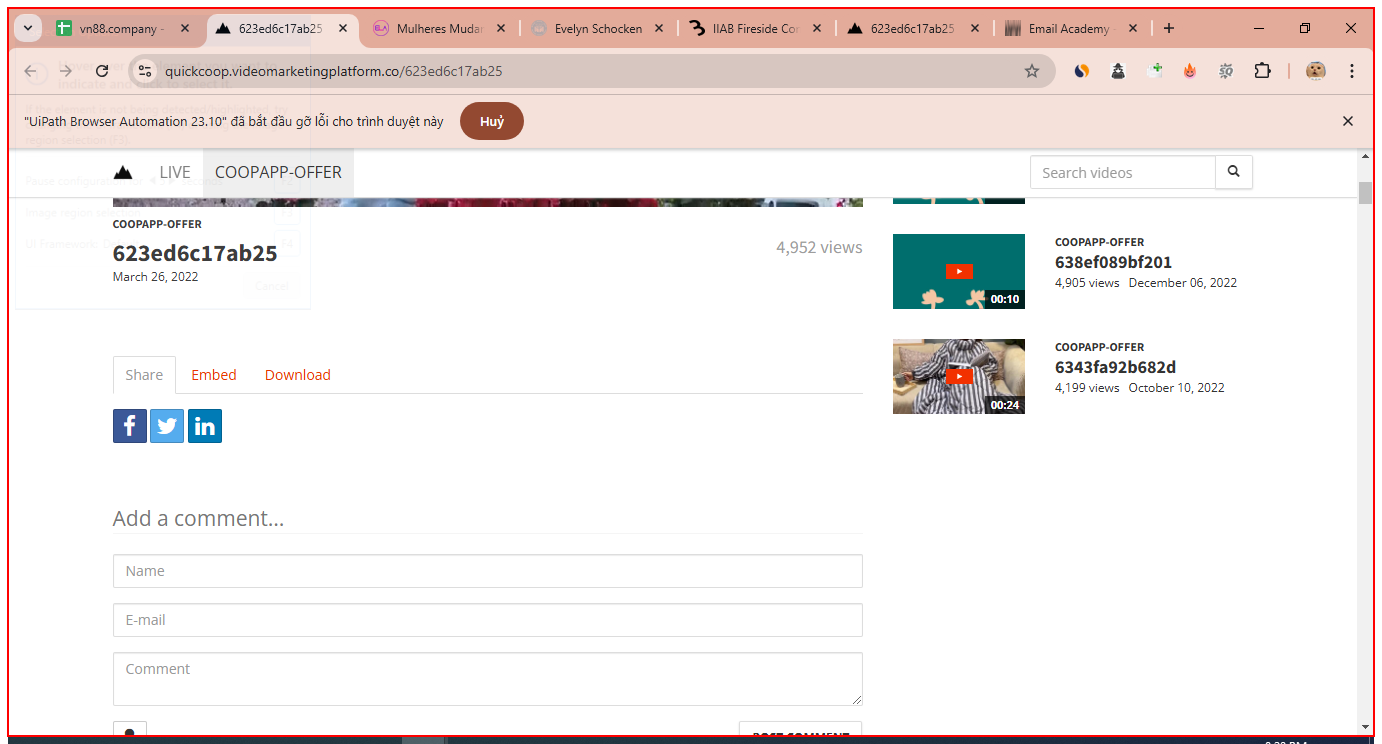
Task: Robotic Enterprise Framework
Workflow: Comment

Step 1 [try]: Close Application 'Intermediate D3D Window' on the element (chrome.exe)

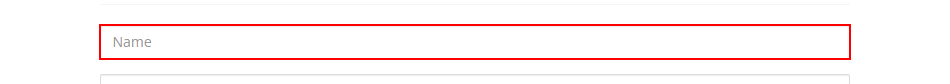
Step 2: type "[CurrentRow("Account").ToString.Trim]" into the text box 'name'

Step 3: type "[CurrentRow("Account").ToString.Trim]" into the text box 'author' (same screen as step 2)

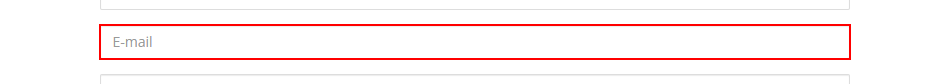
Step 4: type "[CurrentRow("Email").ToString.trim]" into the text box 'email'

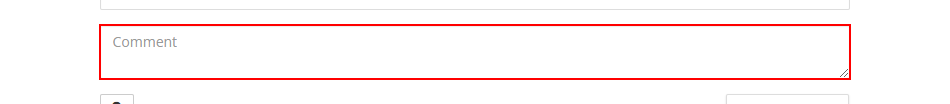
Step 5: type "[CurrentRow("Text").ToString.trim]" into the text box

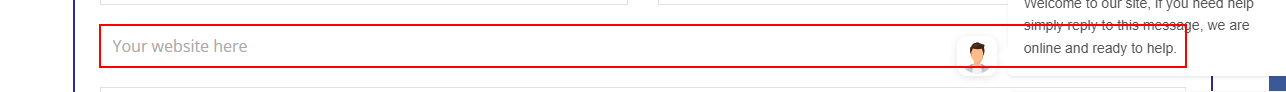
Step 6: type "[CurrentRow("Web").ToString.trim]" into the text box 'url'

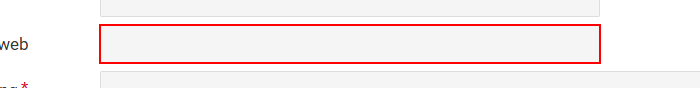
Step 7: type "[CurrentRow("Web").ToString.trim]" into the text box 'input-website'

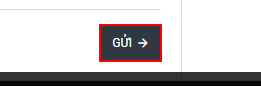
Step 8: click on the button

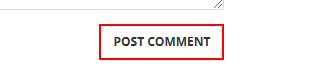
Step 9: click on the text box